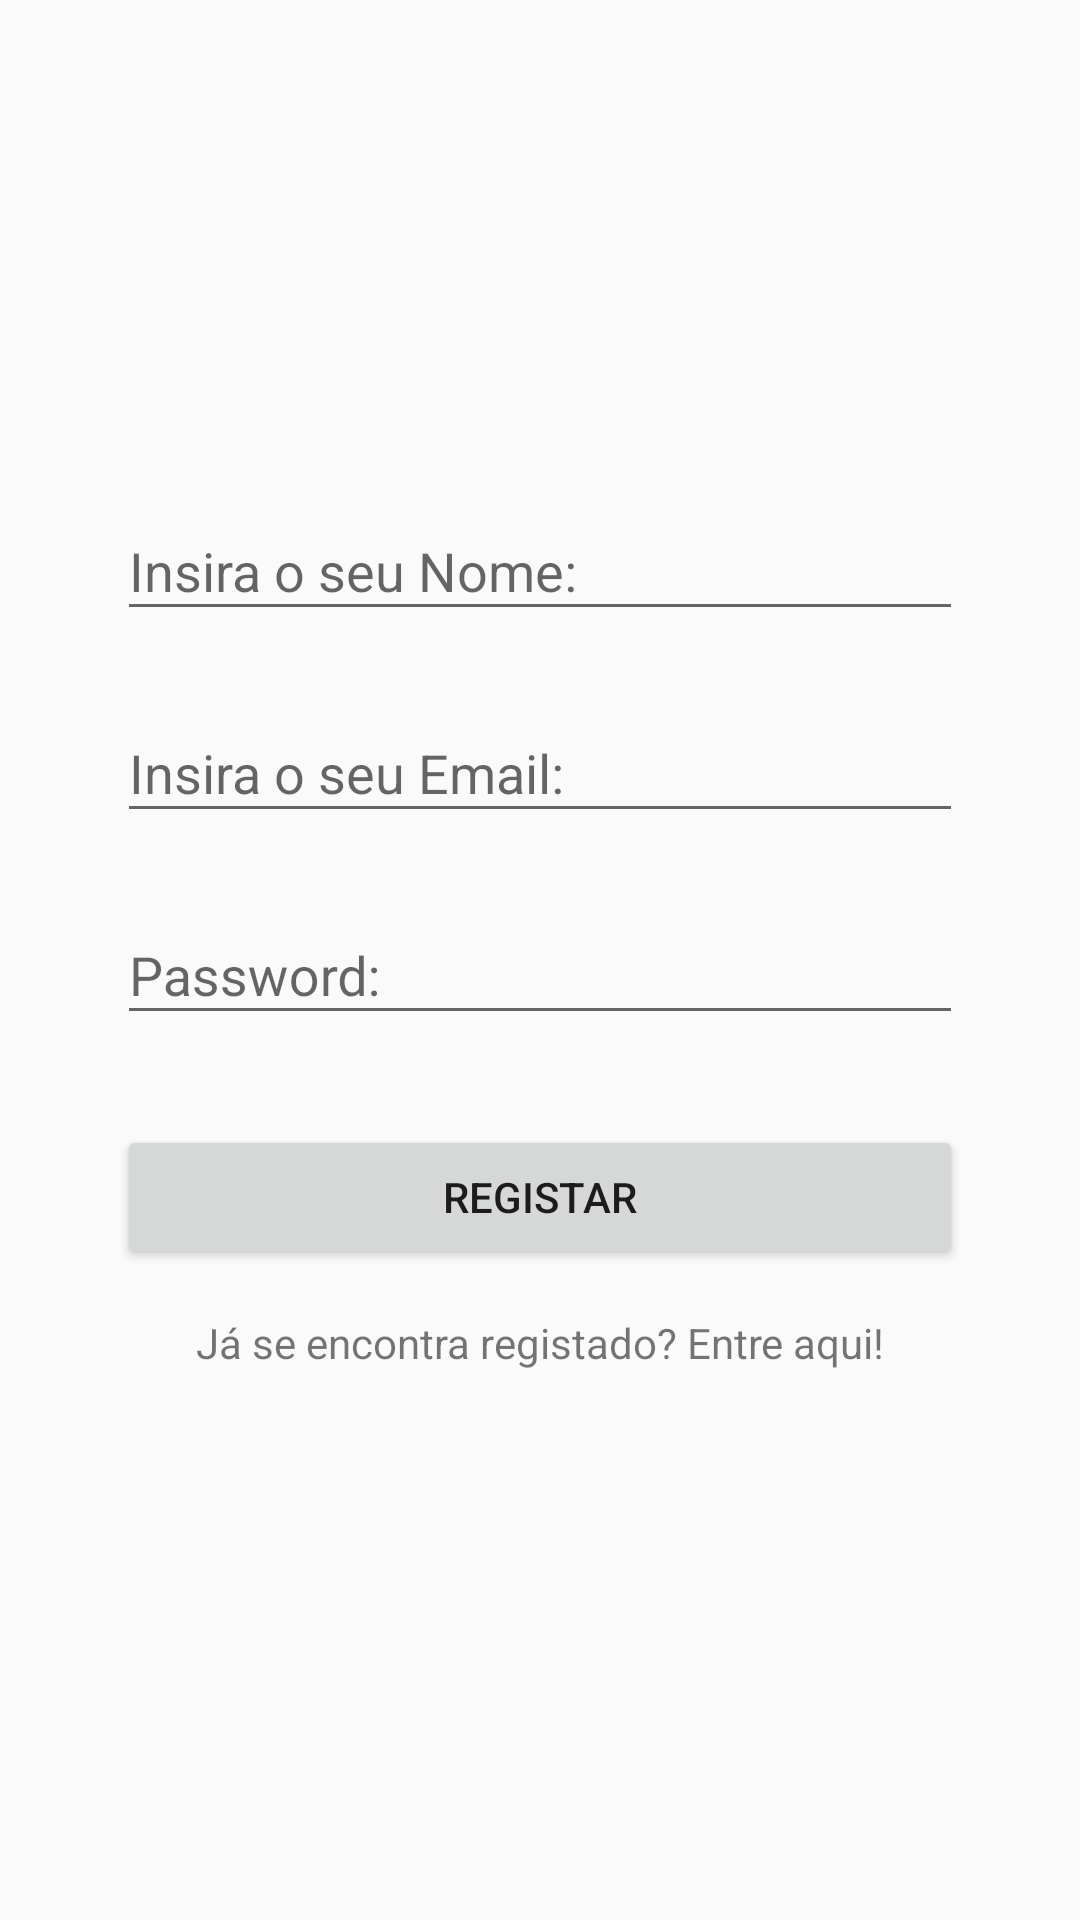

The Android layout XML behind this screen, and the referenced resources:
<!-- AndroidManifest.xml: application theme Theme.Design.Light.NoActionBar -->
<!-- res/layout/signup.xml -->
<?xml version="1.0" encoding="utf-8"?>
<ScrollView
    xmlns:android="http://schemas.android.com/apk/res/android"
    android:layout_width="fill_parent"
    android:layout_height="fill_parent"
    android:fitsSystemWindows="true">

    <LinearLayout
        android:orientation="vertical"
        android:layout_width="match_parent"
        android:layout_height="wrap_content"
        android:paddingTop="56dp"
        android:paddingLeft="24dp"
        android:paddingRight="24dp">

        

        <ImageView
            android:layout_width="wrap_content"
            android:layout_height="100dp"
            android:src="@drawable/doc"
            android:layout_marginBottom="2dp"
            android:layout_gravity="center_horizontal"/>

        

        

        <android.support.design.widget.TextInputLayout
            android:layout_width="match_parent"
            android:layout_height="wrap_content">
            <EditText
                android:layout_margin="15dp"
                android:inputType="textEmailAddress"
                android:hint="Insira o seu Nome:"
                android:id="@+id/editTextName"
                android:layout_width="match_parent"
                android:layout_height="wrap_content" />
        </android.support.design.widget.TextInputLayout>



        

        <android.support.design.widget.TextInputLayout
            android:layout_width="match_parent"
            android:layout_height="wrap_content">
            <EditText
                android:layout_margin="15dp"
                android:inputType="textEmailAddress"
                android:hint="Insira o seu Email:"
                android:id="@+id/editTextMail"
                android:layout_width="match_parent"
                android:layout_height="wrap_content" />
        </android.support.design.widget.TextInputLayout>

        

        <android.support.design.widget.TextInputLayout
            android:layout_width="match_parent"
            android:layout_height="wrap_content">
            <EditText
                android:layout_margin="15dp"
                android:inputType="textPassword"
                android:hint="Password: "
                android:id="@+id/editTextPassword"
                android:layout_width="match_parent"
                android:layout_height="wrap_content" />
        </android.support.design.widget.TextInputLayout>

        

        <Button
            android:layout_margin="15dp"
            android:id="@+id/buttonRegister"
            android:text="Registar"
            android:layout_width="match_parent"
            android:layout_height="wrap_content"
            />

        

        <TextView
            android:textAlignment="center"
            android:text="Já se encontra registado? Entre aqui!"
            android:id="@+id/textViewSignin"
            android:layout_width="match_parent"
            android:layout_height="wrap_content" />
        
    </LinearLayout>
</ScrollView>
<!-- resources referenced by this layout -->
<resources>

</resources>
